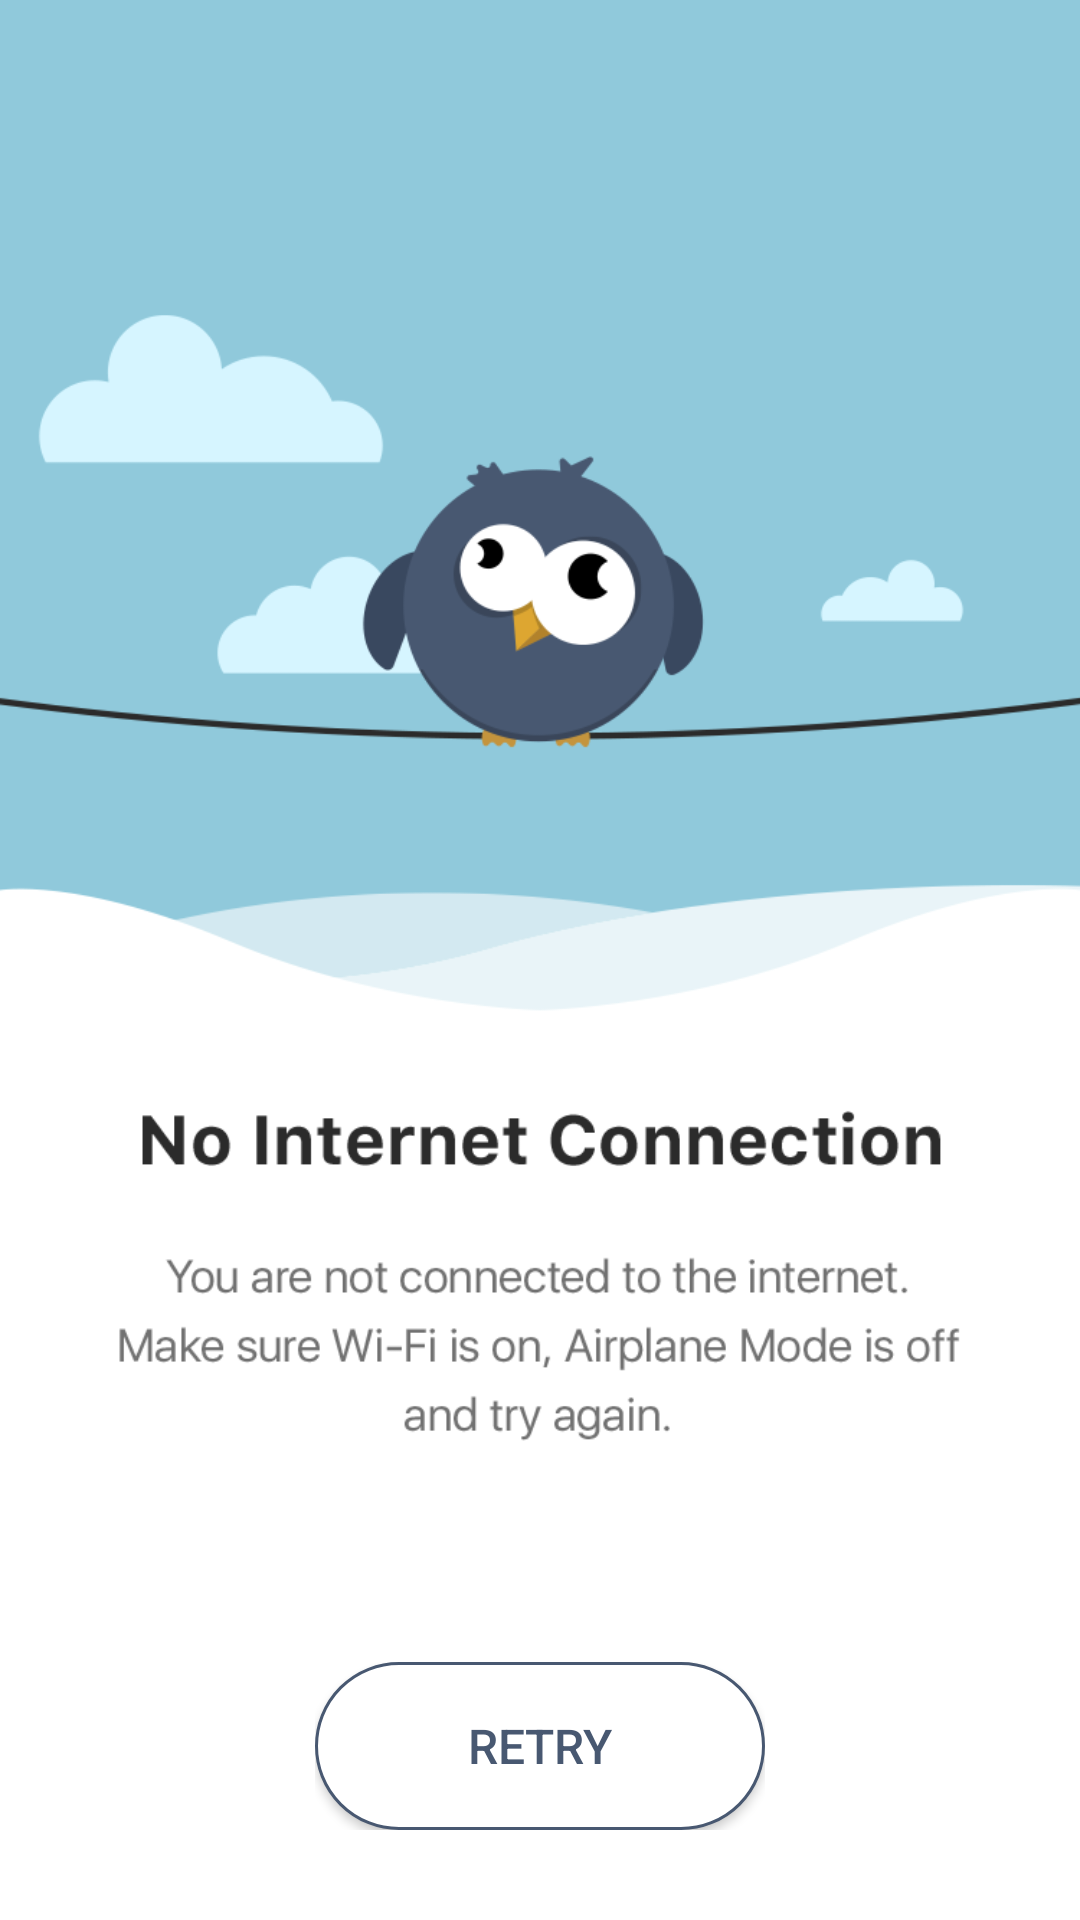

This screen was rendered from an Android layout file. Write that file and the resources it references.
<!-- AndroidManifest.xml: activity theme InternetTheme -->
<!-- res/layout/activity_internet_check.xml -->
<?xml version="1.0" encoding="utf-8"?>
<layout
    xmlns:android="http://schemas.android.com/apk/res/android"
    xmlns:app="http://schemas.android.com/apk/res-auto"
    xmlns:tools="http://schemas.android.com/tools"><data/>
<androidx.constraintlayout.widget.ConstraintLayout

    android:layout_width="match_parent"
    android:layout_height="match_parent"
    tools:context=".InternetCheckActivity"
    android:background="@drawable/no_internet">
    <LinearLayout
        android:id="@+id/ll_1"
        android:layout_width="150dp"
        android:layout_height="?attr/actionBarSize"
        app:layout_constraintStart_toStartOf="parent"
        app:layout_constraintEnd_toEndOf="parent"
        app:layout_constraintBottom_toBottomOf="parent"
        android:layout_marginBottom="30dp"
        android:orientation="vertical"

        >
<Button
    android:id="@+id/retry_bt"
    android:layout_width="150dp"
    android:layout_height="?attr/actionBarSize"
    android:text="Retry"
    android:textSize="16sp"
    android:textColor="#485871"
    android:background="@drawable/retry_button_bg"
    android:visibility="visible"
    />
        <ProgressBar
            android:id="@+id/progress_circular"
            android:layout_width="wrap_content"
            android:layout_height="match_parent"
            android:layout_gravity="center_horizontal"
            android:indeterminate="true"
            android:visibility="gone"
            />
    </LinearLayout>
</androidx.constraintlayout.widget.ConstraintLayout>
</layout>
<!-- resources referenced by this layout -->
<resources>
  <!-- drawable no_internet: png bitmap (drawable, 44518 bytes) -->
  <!-- drawable retry_button_bg (drawable) -->
  <?xml version="1.0" encoding="utf-8"?>
  <shape android:shape="rectangle"
      xmlns:android="http://schemas.android.com/apk/res/android" >
      <corners android:radius="30dp"/>
      <padding android:bottom="3dp"
          android:top="3dp"
          android:left="3dp"
          android:right="3dp"/>
      <solid android:color="#FFFFFF"/>
      <stroke android:color="#485871"
          android:width="1dip"/>
  </shape>
  <style name="InternetTheme" parent="Theme.AppCompat.DayNight.NoActionBar">
          <item name="colorPrimary">@color/colorPrimary</item>
          <item name="colorPrimaryDark">@color/colorPrimaryDark</item>
          <item name="colorAccent">@color/colorAccent</item>
          
      </style>
  <color name="colorPrimary">#676E6F</color>
  <color name="colorPrimaryDark">#504F52</color>
  <color name="colorAccent">#485871</color>
</resources>
